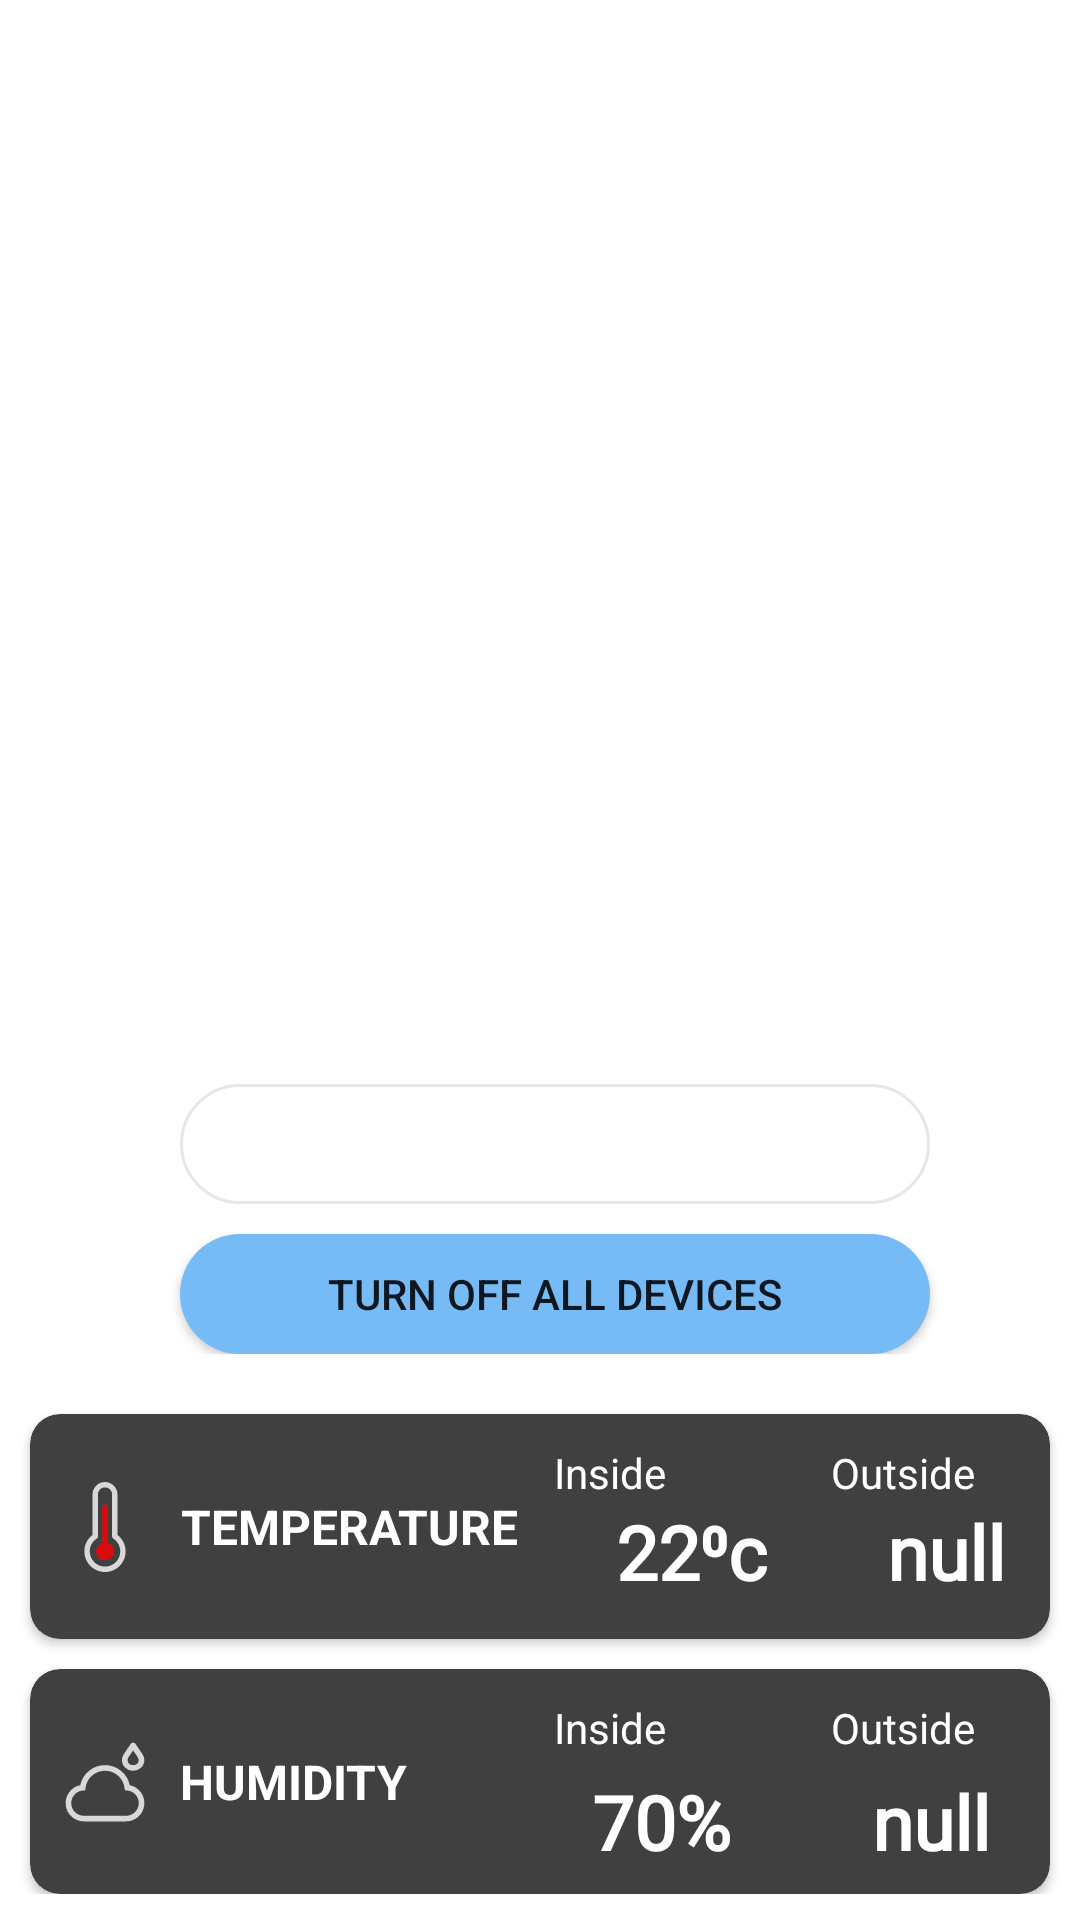

Here is an Android app screen rendered from its layout file. Give the layout XML and the strings, colors and styles it references.
<!-- AndroidManifest.xml: application theme AppTheme -->
<!-- res/layout/fragment_home.xml -->
<?xml version="1.0" encoding="utf-8"?>
<ScrollView xmlns:android="http://schemas.android.com/apk/res/android"
    xmlns:app="http://schemas.android.com/apk/res-auto"
    xmlns:tools="http://schemas.android.com/tools"
    android:layout_width="match_parent"
    android:layout_height="match_parent"
    android:background="@android:color/transparent"
    tools:context=".ui.home.HomeFragment">

    <RelativeLayout
        android:layout_width="match_parent"
        android:layout_height="match_parent">

        <TextView
            android:id="@+id/welcome"
            android:layout_width="wrap_content"
            android:layout_height="wrap_content"
            android:layout_marginStart="10dp"
            android:layout_marginTop="20dp"
            android:text="Welcome Home!"
            android:textColor="@android:color/white"
            android:textSize="20sp"
            android:textStyle="bold" />

    <TextView
        android:layout_width="wrap_content"
        android:layout_height="wrap_content"
        android:text="Devices"
        android:textSize="18sp"
        android:id="@+id/devices"
        android:textColor="@android:color/white"
        android:layout_below="@id/welcome"
        android:layout_marginTop="10dp"
        android:layout_alignParentStart="true"
        android:layout_marginStart="10dp"/>

    <LinearLayout
        android:id="@+id/devices_layout"
        android:layout_width="match_parent"
        android:layout_height="wrap_content"
        android:layout_below="@id/devices"
        android:orientation="vertical"
        android:layout_marginStart="10dp"
        android:layout_marginTop="10dp"
        >
        <androidx.recyclerview.widget.RecyclerView
            android:layout_width="match_parent"
            android:layout_height="250dp"
            android:layout_marginEnd="5dp"
            android:id="@+id/recycler_devices"/>

        <Button
            android:id="@+id/newDevicesBtn"
            android:layout_width="match_parent"
            android:layout_height="40dp"
            android:layout_marginEnd="50dp"
            android:layout_marginStart="50dp"
            android:layout_marginTop="20dp"
            android:background="@drawable/rounded_edittext"
            android:text="Add New DEvices"
            android:textColor="@android:color/white"
            tools:ignore="TouchTargetSizeCheck" />

        <Button
            android:id="@+id/turnButton"
            android:layout_width="match_parent"
            android:layout_height="40dp"
            android:layout_marginEnd="50dp"
            android:layout_marginStart="50dp"
            android:layout_marginTop="10dp"
            android:background="@drawable/chat_text"
            android:text="Turn Off All Devices"
            tools:ignore="TouchTargetSizeCheck" />



    </LinearLayout>

        <Button
            android:id="@+id/turnButton1"
            android:layout_width="match_parent"
            android:layout_height="40dp"
            android:layout_marginEnd="50dp"
            android:layout_marginStart="50dp"
            android:layout_marginTop="-40dp"
            android:visibility="gone"
            android:layout_below="@id/devices_layout"
            android:background="@drawable/chat_text"
            android:text="Turn On All Devices"
            tools:ignore="TouchTargetSizeCheck" />

    <androidx.cardview.widget.CardView
        android:id="@+id/tempCard"
        android:layout_width="match_parent"
        android:layout_below="@id/devices_layout"
        android:layout_marginTop="20dp"
        android:layout_marginStart="10dp"
        android:layout_marginEnd="10dp"
        app:cardBackgroundColor="@color/background_1"
        app:cardCornerRadius="10dp"
        android:layout_height="75dp">

        <RelativeLayout
            android:layout_width="match_parent"
            android:layout_height="match_parent">

            <ImageView
                android:id="@+id/imagesRoom"
                android:layout_width="30dp"
                android:layout_height="60dp"
                android:layout_marginBottom="10dp"
                android:layout_marginStart="10dp"
                android:layout_marginTop="10dp"
                android:src="@drawable/ic_temperature" />

            <TextView
                android:id="@+id/temptxt"
                android:layout_width="wrap_content"
                android:layout_height="match_parent"
                android:layout_marginStart="10dp"
                android:layout_toEndOf="@id/imagesRoom"
                android:gravity="center"
                android:text="TEMPERATURE"
                android:textColor="@android:color/white"
                android:textSize="16sp"
                android:textStyle="bold" />

            <TextView
                android:id="@+id/txtInside"
                android:layout_width="wrap_content"
                android:layout_height="wrap_content"
                android:layout_marginEnd="55dp"
                android:layout_marginTop="10dp"
                android:layout_toStartOf="@id/txtOutside"
                android:text="Inside"
                android:textColor="@android:color/white" />

            <TextView
                android:id="@+id/insideValue"
                android:layout_width="wrap_content"
                android:layout_height="wrap_content"
                android:layout_below="@id/txtInside"
                android:layout_marginEnd="40dp"
                android:layout_toStartOf="@id/outsideTemp"
                android:fontFamily="@font/comfortaa"
                android:text="22⁰c"
                android:textColor="@android:color/white"
                android:textSize="25sp"
                android:textStyle="bold" />

            <TextView
                android:id="@+id/txtOutside"
                android:layout_width="wrap_content"
                android:layout_height="wrap_content"
                android:layout_alignParentEnd="true"
                android:layout_marginEnd="25dp"
                android:layout_marginTop="10dp"
                android:text="Outside"
                android:textColor="@android:color/white" />

            <TextView
                android:id="@+id/outsideTemp"
                android:layout_width="wrap_content"
                android:layout_height="wrap_content"
                android:layout_alignParentEnd="true"
                android:layout_below="@id/txtOutside"
                android:layout_marginEnd="15dp"
                android:fontFamily="@font/comfortaa"
                android:text="null"
                android:textColor="@android:color/white"
                android:textSize="25sp"
                android:textStyle="bold" />


        </RelativeLayout>

    </androidx.cardview.widget.CardView>

    <androidx.cardview.widget.CardView
        android:id="@+id/HumCard"
        android:layout_width="match_parent"
        android:layout_below="@id/tempCard"
        android:layout_marginTop="10dp"
        android:layout_marginStart="10dp"
        android:layout_marginEnd="10dp"
        app:cardBackgroundColor="@color/background_1"
        app:cardCornerRadius="10dp"
        android:layout_height="75dp">

        <RelativeLayout
            android:layout_width="match_parent"
            android:layout_height="match_parent">

            <ImageView
                android:id="@+id/HImage"
                android:layout_width="30dp"
                android:layout_height="60dp"
                android:layout_marginBottom="10dp"
                android:layout_marginStart="10dp"
                android:layout_marginTop="10dp"
                android:src="@drawable/ic_humidity" />
            <TextView
                android:layout_width="wrap_content"
                android:layout_height="match_parent"
                android:layout_toEndOf="@id/HImage"
                android:layout_marginStart="10dp"
                android:text="HUMIDITY"
                android:textColor="@android:color/white"
                android:id="@+id/humtxt"
                android:textStyle="bold"
                android:textSize="16sp"
                android:gravity="center"/>

            <TextView
                android:id="@+id/humInside"
                android:layout_width="wrap_content"
                android:layout_height="wrap_content"
                android:layout_marginEnd="55dp"
                android:layout_marginTop="10dp"
                android:layout_toStartOf="@id/humOutside"
                android:text="Inside"
                android:textColor="@android:color/white" />

            <TextView
                android:id="@+id/hum20"
                android:layout_width="wrap_content"
                android:layout_height="wrap_content"
                android:layout_below="@id/humInside"
                android:layout_marginEnd="47dp"
                android:layout_marginTop="5dp"
                android:layout_toStartOf="@id/outsideHum"
                android:fontFamily="@font/comfortaa"
                android:text="70%"
                android:textColor="@android:color/white"
                android:textSize="25sp"
                android:textStyle="bold" />

            <TextView
                android:id="@+id/humOutside"
                android:layout_width="wrap_content"
                android:layout_height="wrap_content"
                android:layout_alignParentEnd="true"
                android:layout_marginEnd="25dp"
                android:layout_marginTop="10dp"
                android:text="Outside"
                android:textColor="@android:color/white" />

            <TextView
                android:id="@+id/outsideHum"
                android:layout_width="wrap_content"
                android:layout_height="wrap_content"
                android:layout_alignParentEnd="true"
                android:layout_below="@id/humOutside"
                android:layout_marginEnd="20dp"
                android:layout_marginTop="5dp"
                android:fontFamily="@font/comfortaa"
                android:text="null"
                android:textColor="@android:color/white"
                android:textSize="25sp"
                android:textStyle="bold" />


        </RelativeLayout>

    </androidx.cardview.widget.CardView>
    </RelativeLayout>

</ScrollView>
<!-- resources referenced by this layout -->
<resources>
  <color name="background_1">#ff404040</color>
  <!-- drawable chat_text (drawable-xxxhdpi) -->
  <?xml version="1.0" encoding="utf-8"?>
  <shape xmlns:android="http://schemas.android.com/apk/res/android">
  
      <solid
          android:color="@color/SteelBlue">
      </solid>
  
      <corners
          android:radius="50dp">
      </corners>
  
  
  </shape>
  <!-- drawable ic_humidity (drawable) -->
  <vector android:alpha="0.8" android:height="32dp"
      android:viewportHeight="32" android:viewportWidth="32"
      android:width="32dp" xmlns:android="http://schemas.android.com/apk/res/android">
      <path android:fillColor="#FFFFFF" android:pathData="M26,12a3.8978,3.8978 0,0 1,-4 -3.777,3.9017 3.9017,0 0,1 0.6533,-2.0639L25.17,2.4141a1.0381,1.0381 0,0 1,1.6592 0L29.3154,6.11A3.9693,3.9693 0,0 1,30 8.223,3.8978 3.8978,0 0,1 26,12ZM26,4.7632L24.3438,7.2257A1.89,1.89 0,0 0,24 8.223a2.0139,2.0139 0,0 0,4 0,1.98 1.98,0 0,0 -0.375,-1.0466Z"/>
      <path android:fillColor="#FFFFFF" android:pathData="M23.5,30H8.5A6.4962,6.4962 0,0 1,7.2 17.1381a8.9938,8.9938 0,0 1,17.6006 0A6.4964,6.4964 0,0 1,23.5 30ZM16,12a7,7 0,0 0,-6.9414 6.1452l-0.0991,0.8122 -0.8155,0.064A4.4962,4.4962 0,0 0,8.5 28h15a4.4962,4.4962 0,0 0,0.3564 -8.9786l-0.8154,-0.064 -0.0986,-0.8122A7.0022,7.0022 0,0 0,16 12Z"/>
  </vector>
  <!-- drawable ic_temperature (drawable) -->
  <vector android:alpha="0.8" android:height="270.189dp"
      android:viewportHeight="250.189" android:viewportWidth="250.189"
      android:width="270.189dp" xmlns:android="http://schemas.android.com/apk/res/android">
      <path android:fillColor="#FFFFFF" android:pathData="M159.845,147.251V34.744C159.845,15.586 144.255,0 125.093,0c-19.159,0 -34.746,15.586 -34.746,34.744v112.506c-14.234,10.843 -22.617,27.59 -22.617,45.575c0,31.631 25.732,57.364 57.363,57.364c31.633,0 57.367,-25.733 57.367,-57.364C182.46,174.842 174.077,158.095 159.845,147.251zM125.093,235.189c-23.359,0 -42.363,-19.004 -42.363,-42.364c0,-14.294 7.188,-27.537 19.228,-35.425c2.115,-1.386 3.39,-3.745 3.39,-6.273V34.744c0,-10.887 8.858,-19.744 19.746,-19.744c10.892,0 19.752,8.857 19.752,19.744v116.383c0,2.529 1.274,4.887 3.39,6.273c12.038,7.889 19.226,21.132 19.226,35.425C167.46,216.185 148.454,235.189 125.093,235.189z"/>
      <path android:fillColor="#FF00" android:pathData="M132.595,169.042V69.924c0,-4.142 -3.357,-7.5 -7.5,-7.5s-7.5,3.358 -7.5,7.5v99.118c-10.104,3.183 -17.43,12.622 -17.43,23.783c0,13.767 11.16,24.931 24.93,24.931c13.773,0 24.932,-11.164 24.932,-24.931C150.026,181.663 142.7,172.223 132.595,169.042z"/>
  </vector>
  <!-- drawable rounded_edittext (drawable-xxxhdpi) -->
  <?xml version="1.0" encoding="utf-8"?>
  <shape xmlns:android="http://schemas.android.com/apk/res/android"
      android:shape="rectangle" android:padding="15dp">
      <solid android:color="@android:color/transparent" />
      <corners
          android:radius="50dp" />
      <stroke android:width="1dip" android:color="@color/recerver"/>
  </shape>
  <style name="AppTheme" parent="Theme.MaterialComponents.Light.NoActionBar">
          
          <item name="colorPrimary">@color/green</item>
          <item name="colorPrimaryDark">@color/green</item>
          <item name="colorAccent">@color/green</item>
          <item name="android:windowActionBar">false</item>
      </style>
  <color name="SteelBlue">#ff76bbf5</color>
  <color name="recerver">#ffe5e9e6</color>
  <color name="green">#ff00ab03</color>
</resources>
